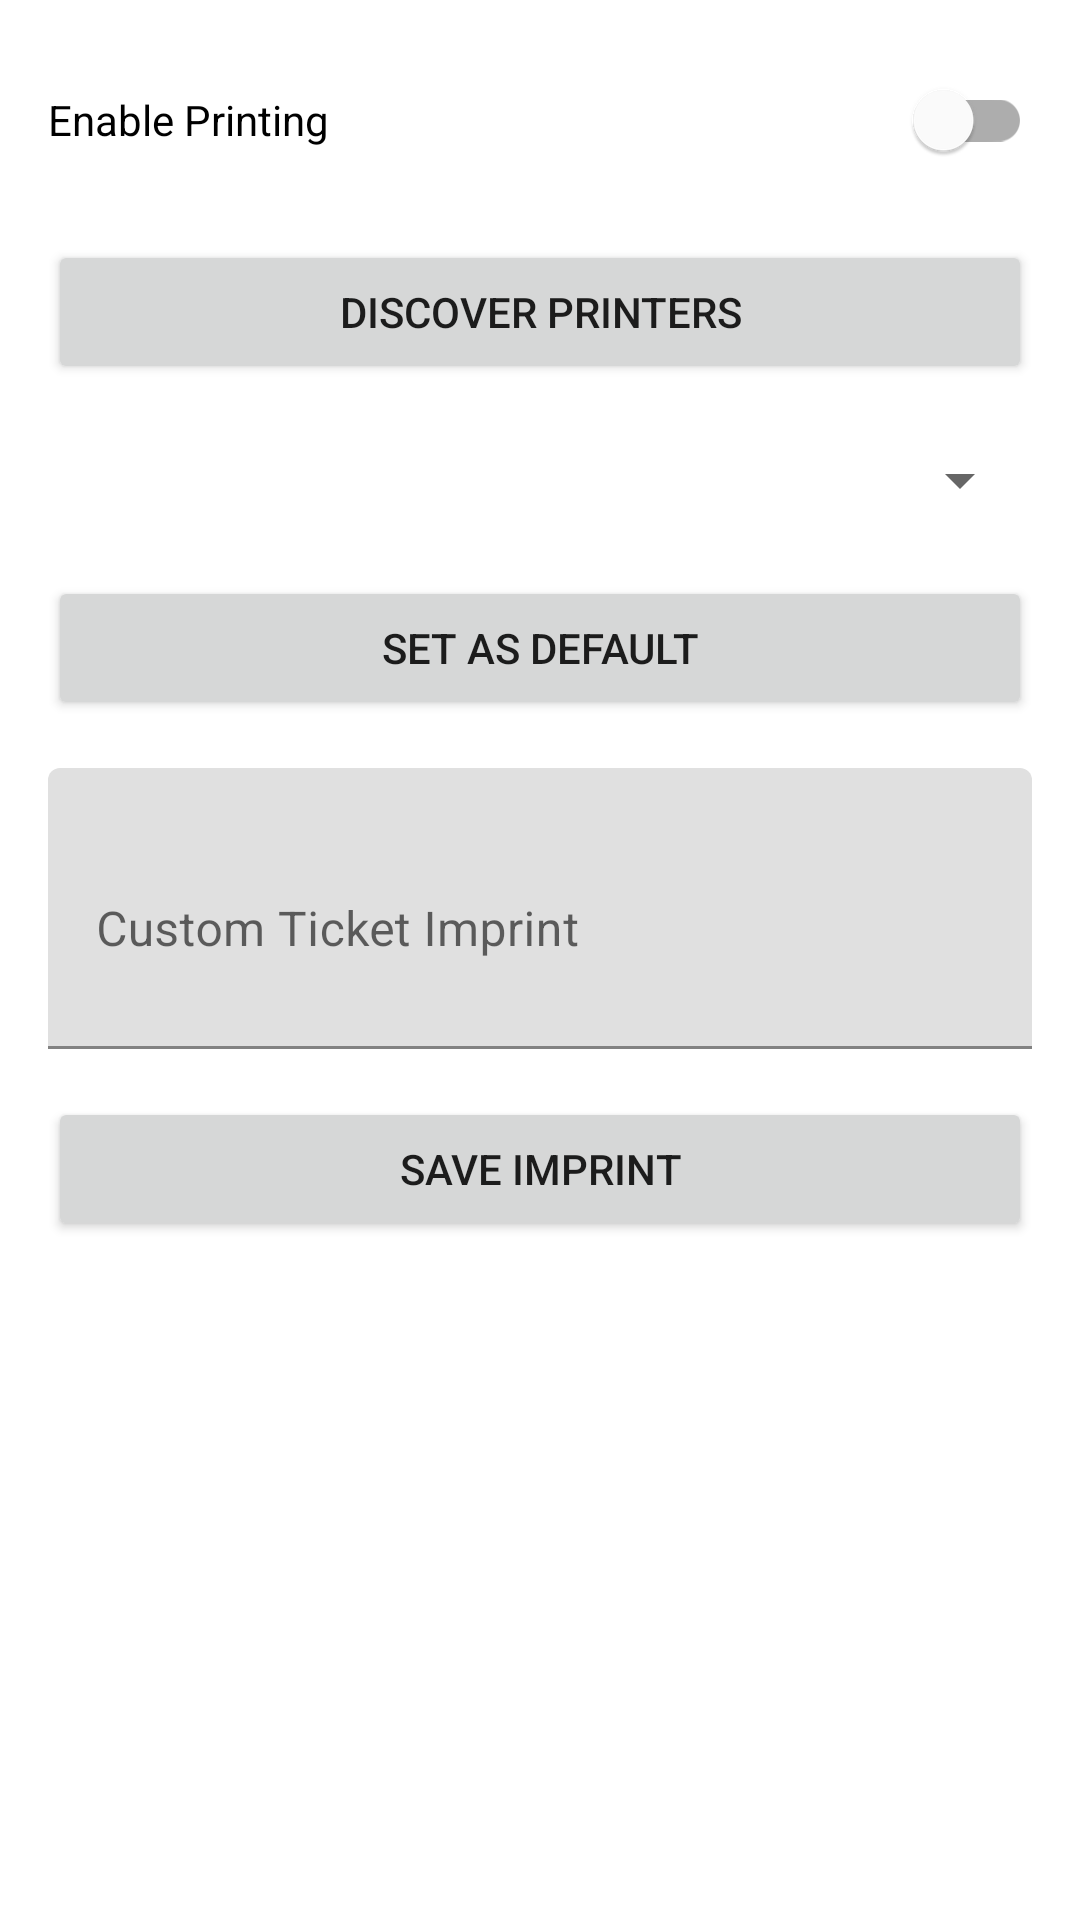

Reconstruct the res/layout file that produces this screen, plus the resources it refers to.
<!-- AndroidManifest.xml: application theme Theme.ParkMate -->
<!-- res/layout/fragment_printing.xml -->
<?xml version="1.0" encoding="utf-8"?>
<androidx.constraintlayout.widget.ConstraintLayout xmlns:android="http://schemas.android.com/apk/res/android"
    xmlns:app="http://schemas.android.com/apk/res-auto"
    android:layout_width="match_parent"
    android:layout_height="match_parent"
    android:padding="16dp">

    <com.google.android.material.switchmaterial.SwitchMaterial
        android:id="@+id/enable_printing_switch"
        android:layout_width="0dp"
        android:layout_height="wrap_content"
        android:text="@string/label_enable_printing"
        app:layout_constraintTop_toTopOf="parent"
        app:layout_constraintStart_toStartOf="parent"
        app:layout_constraintEnd_toEndOf="parent" />

    <Button
        android:id="@+id/discover_printers_button"
        android:layout_width="0dp"
        android:layout_height="wrap_content"
        android:layout_marginTop="16dp"
        android:text="Discover Printers"
        app:layout_constraintTop_toBottomOf="@+id/enable_printing_switch"
        app:layout_constraintStart_toStartOf="parent"
        app:layout_constraintEnd_toEndOf="parent" />

    <Spinner
        android:id="@+id/printer_spinner"
        android:layout_width="0dp"
        android:layout_height="wrap_content"
        android:layout_marginTop="8dp"
        app:layout_constraintTop_toBottomOf="@+id/discover_printers_button"
        app:layout_constraintStart_toStartOf="parent"
        app:layout_constraintEnd_toEndOf="parent"
        android:minHeight="48dp"/>

    <Button
        android:id="@+id/set_default_printer_button"
        android:layout_width="0dp"
        android:layout_height="wrap_content"
        android:layout_marginTop="8dp"
        android:text="Set as Default"
        app:layout_constraintTop_toBottomOf="@+id/printer_spinner"
        app:layout_constraintStart_toStartOf="parent"
        app:layout_constraintEnd_toEndOf="parent" />

    <com.google.android.material.textfield.TextInputLayout
        android:id="@+id/imprint_input_layout"
        android:layout_width="0dp"
        android:layout_height="wrap_content"
        android:layout_marginTop="16dp"
        android:hint="Custom Ticket Imprint"
        app:layout_constraintTop_toBottomOf="@+id/set_default_printer_button"
        app:layout_constraintStart_toStartOf="parent"
        app:layout_constraintEnd_toEndOf="parent">

        <com.google.android.material.textfield.TextInputEditText
            android:id="@+id/imprint_edit_text"
            android:layout_width="match_parent"
            android:layout_height="wrap_content"
            android:inputType="textMultiLine"
            android:minLines="3"/>
    </com.google.android.material.textfield.TextInputLayout>

    <Button
        android:id="@+id/save_imprint_button"
        android:layout_width="0dp"
        android:layout_height="wrap_content"
        android:layout_marginTop="16dp"
        android:text="Save Imprint"
        app:layout_constraintTop_toBottomOf="@+id/imprint_input_layout"
        app:layout_constraintStart_toStartOf="parent"
        app:layout_constraintEnd_toEndOf="parent" />

</androidx.constraintlayout.widget.ConstraintLayout>
<!-- resources referenced by this layout -->
<resources>
  <string name="label_enable_printing">Enable Printing</string>
  <style name="Theme.ParkMate" parent="Theme.MaterialComponents.DayNight.DarkActionBar">
          
          <item name="colorPrimary">@color/purple_500</item>
          <item name="colorPrimaryVariant">@color/purple_700</item>
          <item name="colorOnPrimary">@color/white</item>
          
          <item name="colorSecondary">@color/teal_200</item>
          <item name="colorSecondaryVariant">@color/teal_700</item>
          <item name="colorOnSecondary">@color/black</item>
          
          <item name="android:statusBarColor">?attr/colorPrimaryVariant</item>
          
      </style>
  <!-- not gathered from this repository: default colours our renderer supplied (Android Studio template values) -->
  <color name="purple_500">#FF6200EE</color>
  <color name="purple_700">#FF3700B3</color>
  <color name="teal_200">#FF03DAC5</color>
  <color name="teal_700">#FF018786</color>
  <color name="black">#FF000000</color>
  <color name="white">#FFFFFFFF</color>
</resources>
